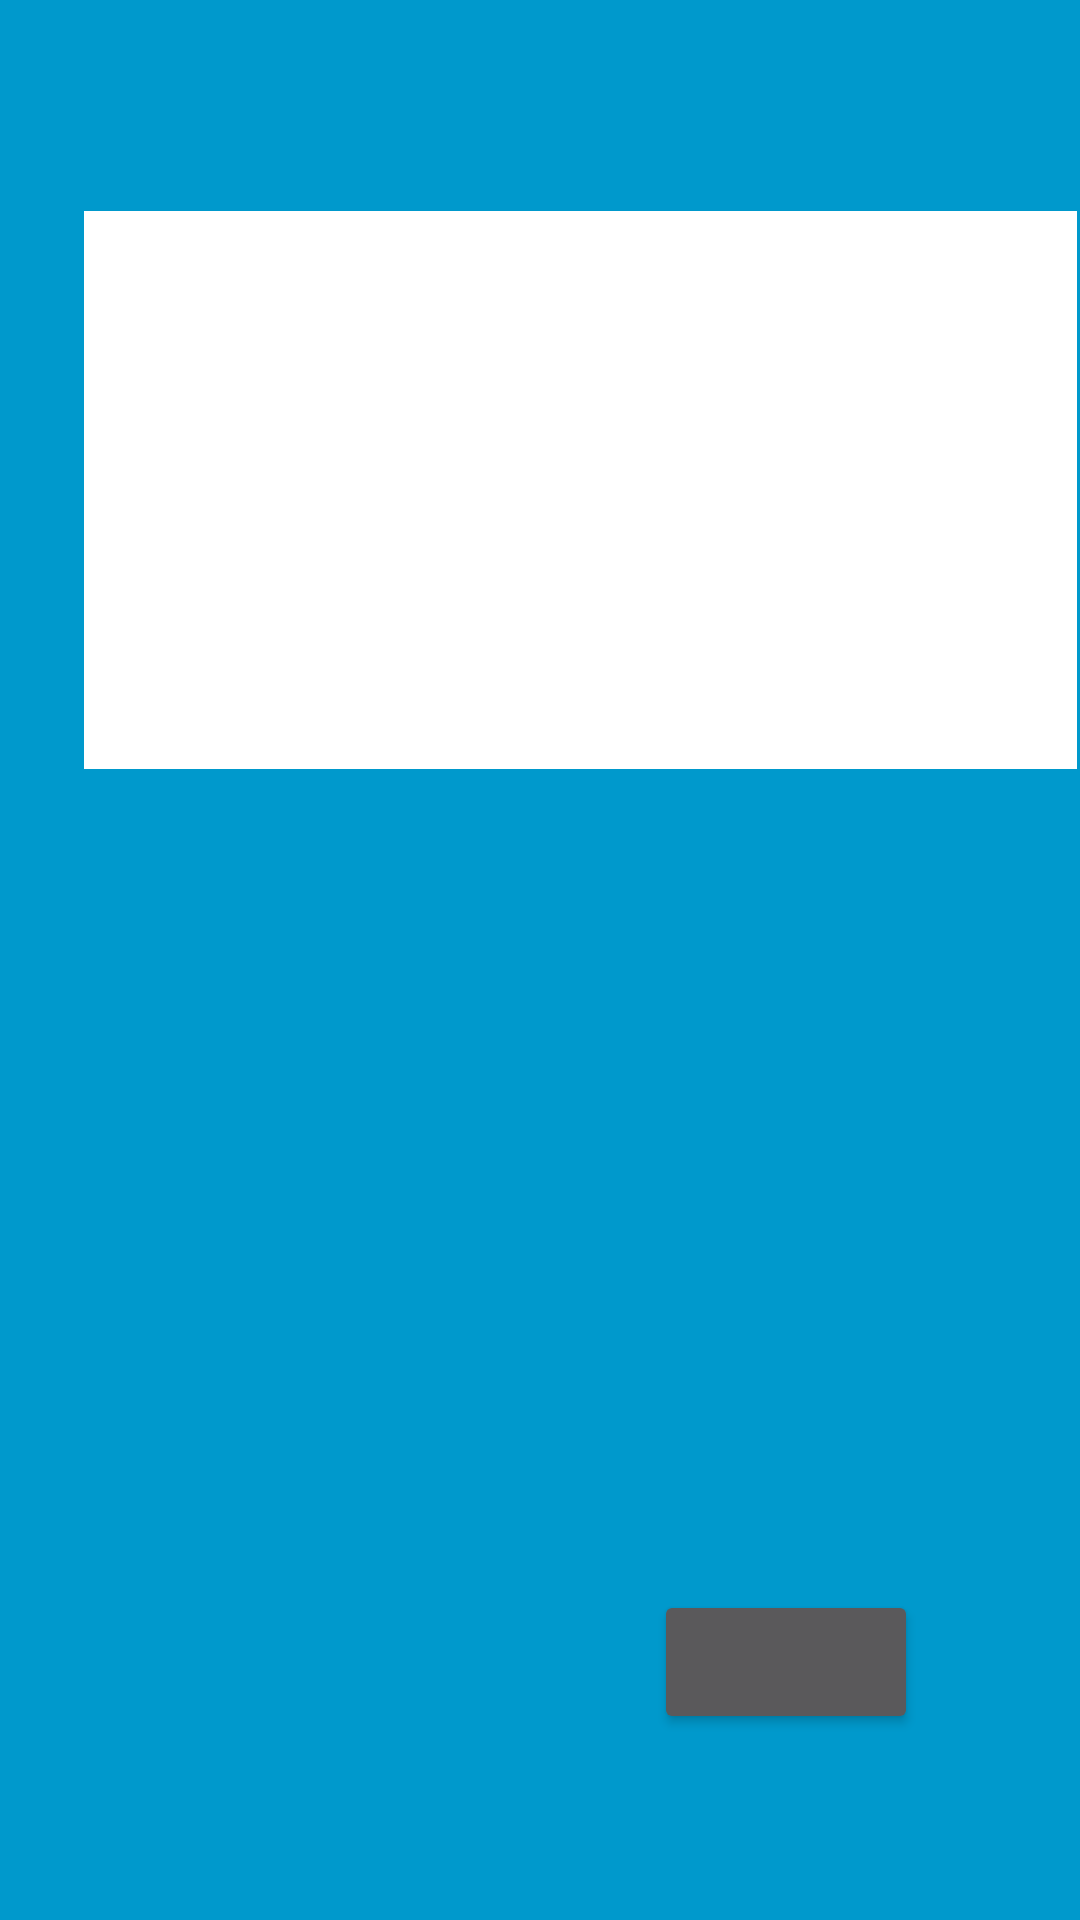

This screen was rendered from an Android layout file. Write that file and the resources it references.
<!-- AndroidManifest.xml: application theme AppTheme -->
<!-- res/layout/activity_main.xml -->
<?xml version="1.0" encoding="utf-8"?>
<androidx.constraintlayout.widget.ConstraintLayout xmlns:android="http://schemas.android.com/apk/res/android"
    xmlns:app="http://schemas.android.com/apk/res-auto"
    xmlns:tools="http://schemas.android.com/tools"
    android:layout_width="match_parent"
    android:layout_height="match_parent"
    android:background="@android:color/holo_blue_dark">

    <Button
        android:id="@+id/button"
        android:layout_width="wrap_content"
        android:layout_height="wrap_content"
        android:onClick="myOnClick"
        app:layout_constraintBottom_toBottomOf="parent"
        app:layout_constraintEnd_toEndOf="parent"
        app:layout_constraintHorizontal_bias="0.802"
        app:layout_constraintStart_toStartOf="parent"
        app:layout_constraintTop_toTopOf="parent"
        app:layout_constraintVertical_bias="0.895" />

    <ScrollView
        android:id="@+id/scrollView"
        android:layout_width="331dp"
        android:layout_height="186dp"
        android:background="@android:color/background_light"
        app:layout_constraintBottom_toBottomOf="parent"
        app:layout_constraintEnd_toEndOf="parent"
        app:layout_constraintHorizontal_bias="0.96"
        app:layout_constraintStart_toStartOf="parent"
        app:layout_constraintTop_toTopOf="parent"
        app:layout_constraintVertical_bias="0.155">

        <LinearLayout
            android:layout_width="match_parent"
            android:layout_height="wrap_content"
            android:orientation="vertical">

            <TextView
                android:id="@+id/textView"
                android:layout_width="match_parent"
                android:layout_height="wrap_content"
                android:textColor="#000000"
                tools:layout_editor_absoluteY="-103dp" />
        </LinearLayout>
    </ScrollView>

    <ListView
        android:id="@+id/pairedlist"
        android:layout_width="0dp"
        android:layout_height="0dp"
        android:layout_marginStart="16dp"
        android:layout_marginLeft="16dp"
        android:layout_marginTop="24dp"
        android:layout_marginEnd="108dp"
        android:layout_marginRight="108dp"
        android:background="@android:color/black"
        app:layout_constraintBottom_toBottomOf="parent"
        app:layout_constraintEnd_toStartOf="@+id/scrollView"
        app:layout_constraintHorizontal_bias="0.0"
        app:layout_constraintStart_toStartOf="parent"
        app:layout_constraintTop_toTopOf="parent"
        app:layout_constraintVertical_bias="0.883" />

</androidx.constraintlayout.widget.ConstraintLayout>
<!-- resources referenced by this layout -->
<resources>
  <style name="AppTheme" parent="Theme.AppCompat.NoActionBar">
          
          <item name="colorPrimary">#00FF5722</item>
          <item name="colorPrimaryDark">#003700B3</item>
          <item name="colorAccent">@color/colorAccent</item>
      </style>
  <color name="colorAccent">#03DAC5</color>
</resources>
